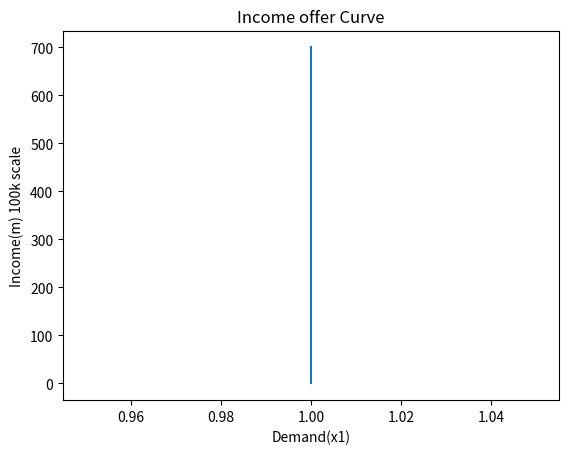

This chart was generated by the following Python code:
import matplotlib.pyplot as plt
import numpy as np

# Define the utility function
def utility(x1, x2):
    return 5 * np.sqrt(x1) + 3 * x2

# Define the income range
income_range = np.linspace(0, 700, 100)

# Calculate the corresponding demand for x2 at different income levels
demand_x2 = np.full_like(income_range, 1)  # Scale the income range to match the demand range [0, 5]

# Plot the Engel curve
plt.plot(demand_x2, income_range)

# Set labels and title
plt.xlabel('Demand(x1)')
plt.ylabel('Income(m) 100k scale')
plt.title('Income offer Curve')

# Show the plot
plt.show()
